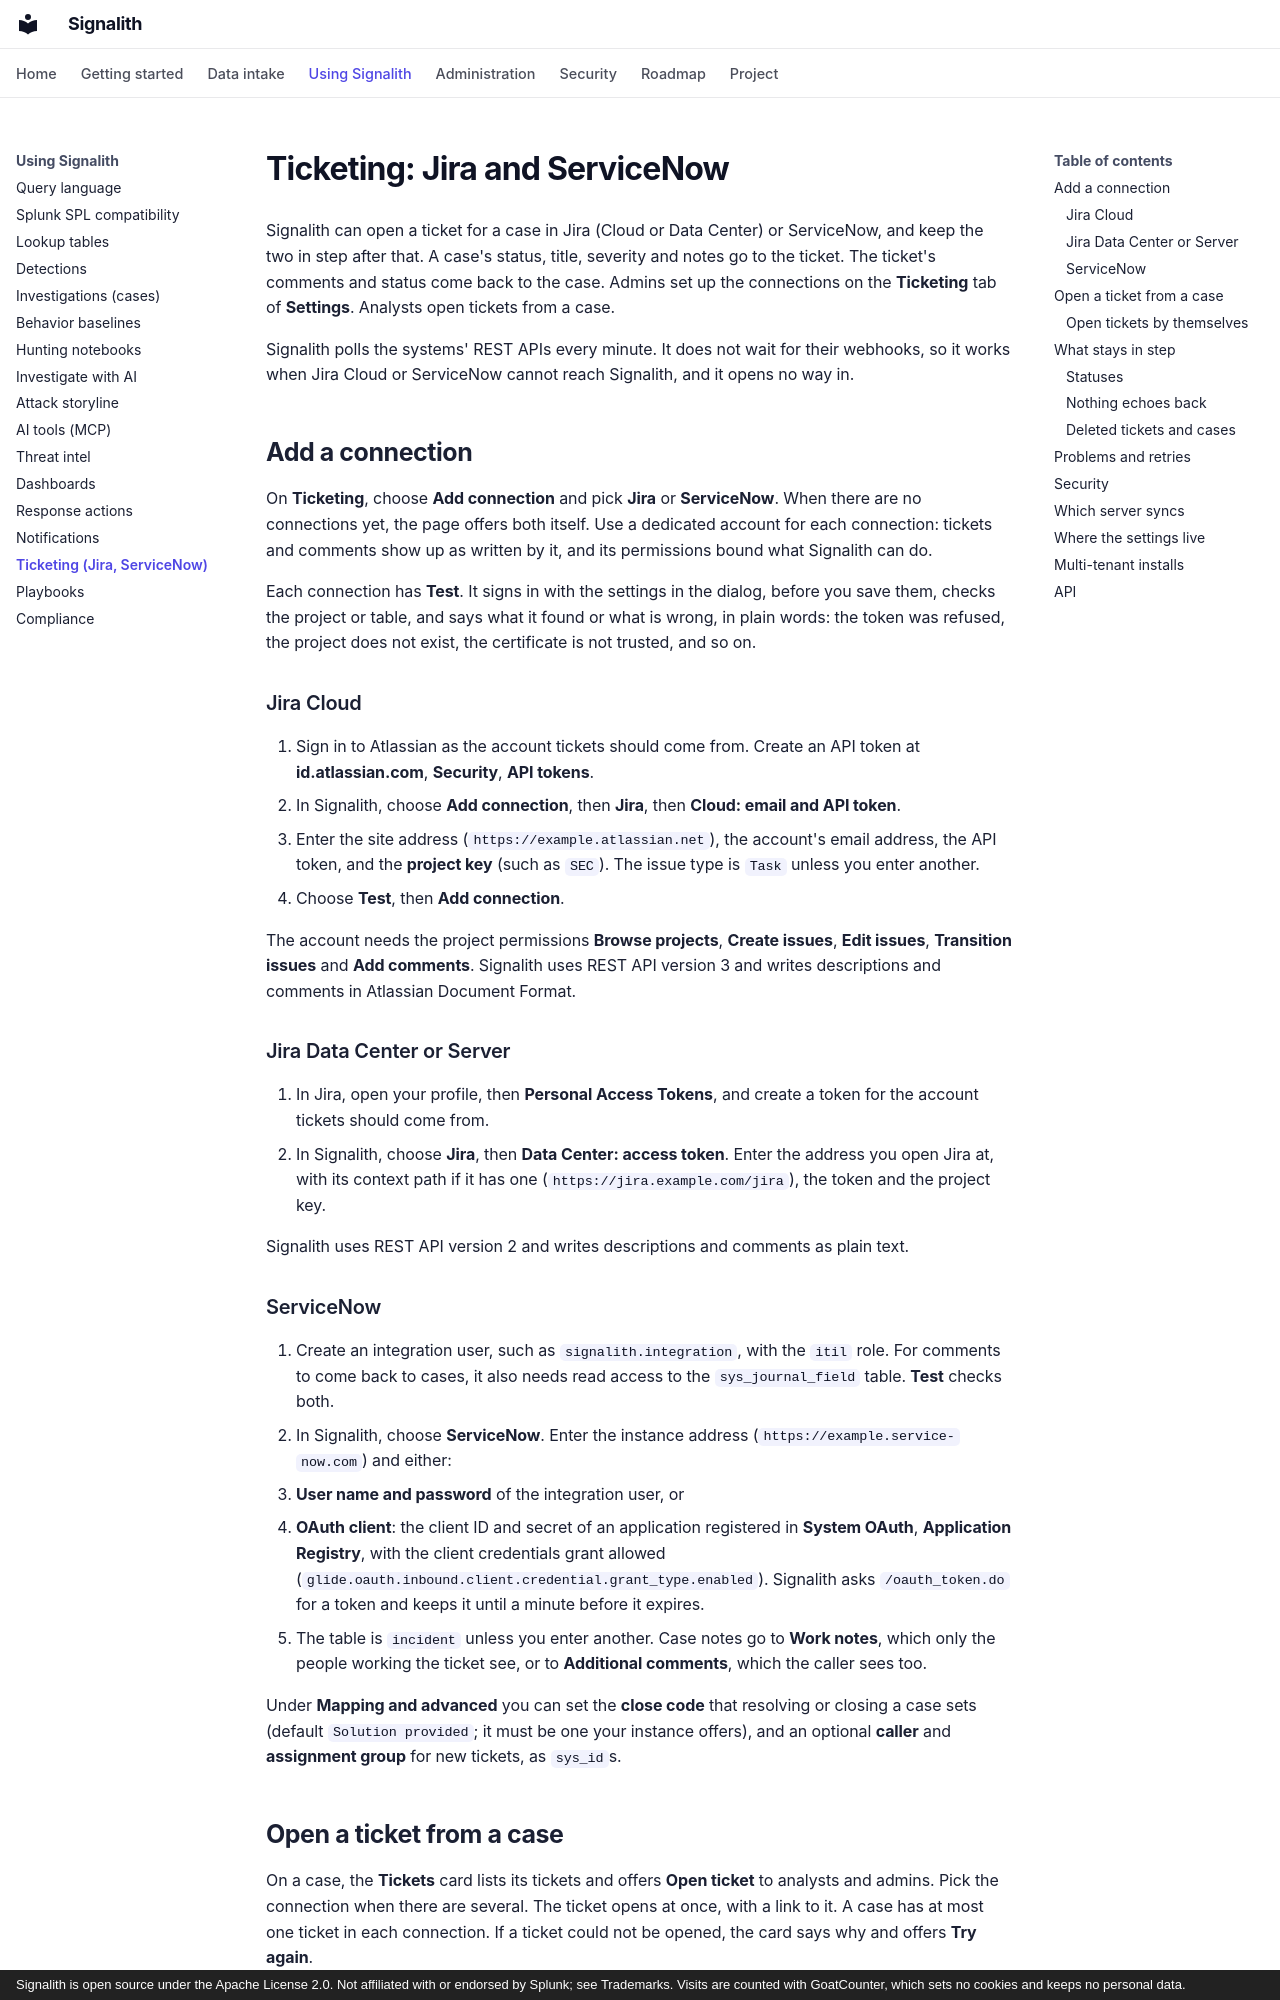

repository: jrsamsanchez/Signalith · page: ticketing/index.html · generator: mkdocs · copyright: Signalith is open source under the Apache License 2.0. Not affiliated with or endorsed by Splunk; see Trademarks. Visits are counted with GoatCounter, which sets no cookies and keeps no personal data.

# Ticketing: Jira and ServiceNow

Signalith can open a ticket for a case in Jira (Cloud or Data Center) or ServiceNow, and
keep the two in step after that. A case's status, title, severity and notes go to the
ticket. The ticket's comments and status come back to the case. Admins set up the
connections on the **Ticketing** tab of **Settings**. Analysts open tickets from a case.

Signalith polls the systems' REST APIs every minute. It does not wait for their webhooks,
so it works when Jira Cloud or ServiceNow cannot reach Signalith, and it opens no way in.

## Add a connection

On **Ticketing**, choose **Add connection** and pick **Jira** or **ServiceNow**. When there
are no connections yet, the page offers both itself. Use a dedicated account for each
connection: tickets and comments show up as written by it, and its permissions bound
what Signalith can do.

Each connection has **Test**. It signs in with the settings in the dialog, before you save
them, checks the project or table, and says what it found or what is wrong, in plain
words: the token was refused, the project does not exist, the certificate is not trusted,
and so on.

### Jira Cloud

1. Sign in to Atlassian as the account tickets should come from. Create an API token at
   **id.atlassian.com**, **Security**, **API tokens**.
2. In Signalith, choose **Add connection**, then **Jira**, then **Cloud: email and API
   token**.
3. Enter the site address (`https://example.atlassian.net`), the account's email address,
   the API token, and the **project key** (such as `SEC`). The issue type is `Task` unless you
   enter another.
4. Choose **Test**, then **Add connection**.

The account needs the project permissions **Browse projects**, **Create issues**,
**Edit issues**, **Transition issues** and **Add comments**. Signalith uses REST API version
3 and writes descriptions and comments in Atlassian Document Format.

### Jira Data Center or Server

1. In Jira, open your profile, then **Personal Access Tokens**, and create a token for the
   account tickets should come from.
2. In Signalith, choose **Jira**, then **Data Center: access token**. Enter the address you
   open Jira at, with its context path if it has one (`https://jira.example.com/jira`), the
   token and the project key.

Signalith uses REST API version 2 and writes descriptions and comments as plain text.

### ServiceNow

1. Create an integration user, such as `signalith.integration`, with the `itil` role.
   For comments to come back to cases, it also needs read access to the
   `sys_journal_field` table. **Test** checks both.
2. In Signalith, choose **ServiceNow**. Enter the instance address
   (`https://example.service-now.com`) and either:
   - **User name and password** of the integration user, or
   - **OAuth client**: the client ID and secret of an application registered in
     **System OAuth**, **Application Registry**, with the client credentials grant allowed
     (`glide.oauth.inbound.client.credential.grant_type.enabled`). Signalith asks
     `/oauth_token.do` for a token and keeps it until a minute before it expires.
3. The table is `incident` unless you enter another. Case notes go to **Work notes**,
   which only the people working the ticket see, or to **Additional comments**, which the
   caller sees too.

Under **Mapping and advanced** you can set the **close code** that resolving or closing
a case sets (default `Solution provided`; it must be one your instance offers), and an
optional **caller** and **assignment group** for new tickets, as `sys_id`s.
